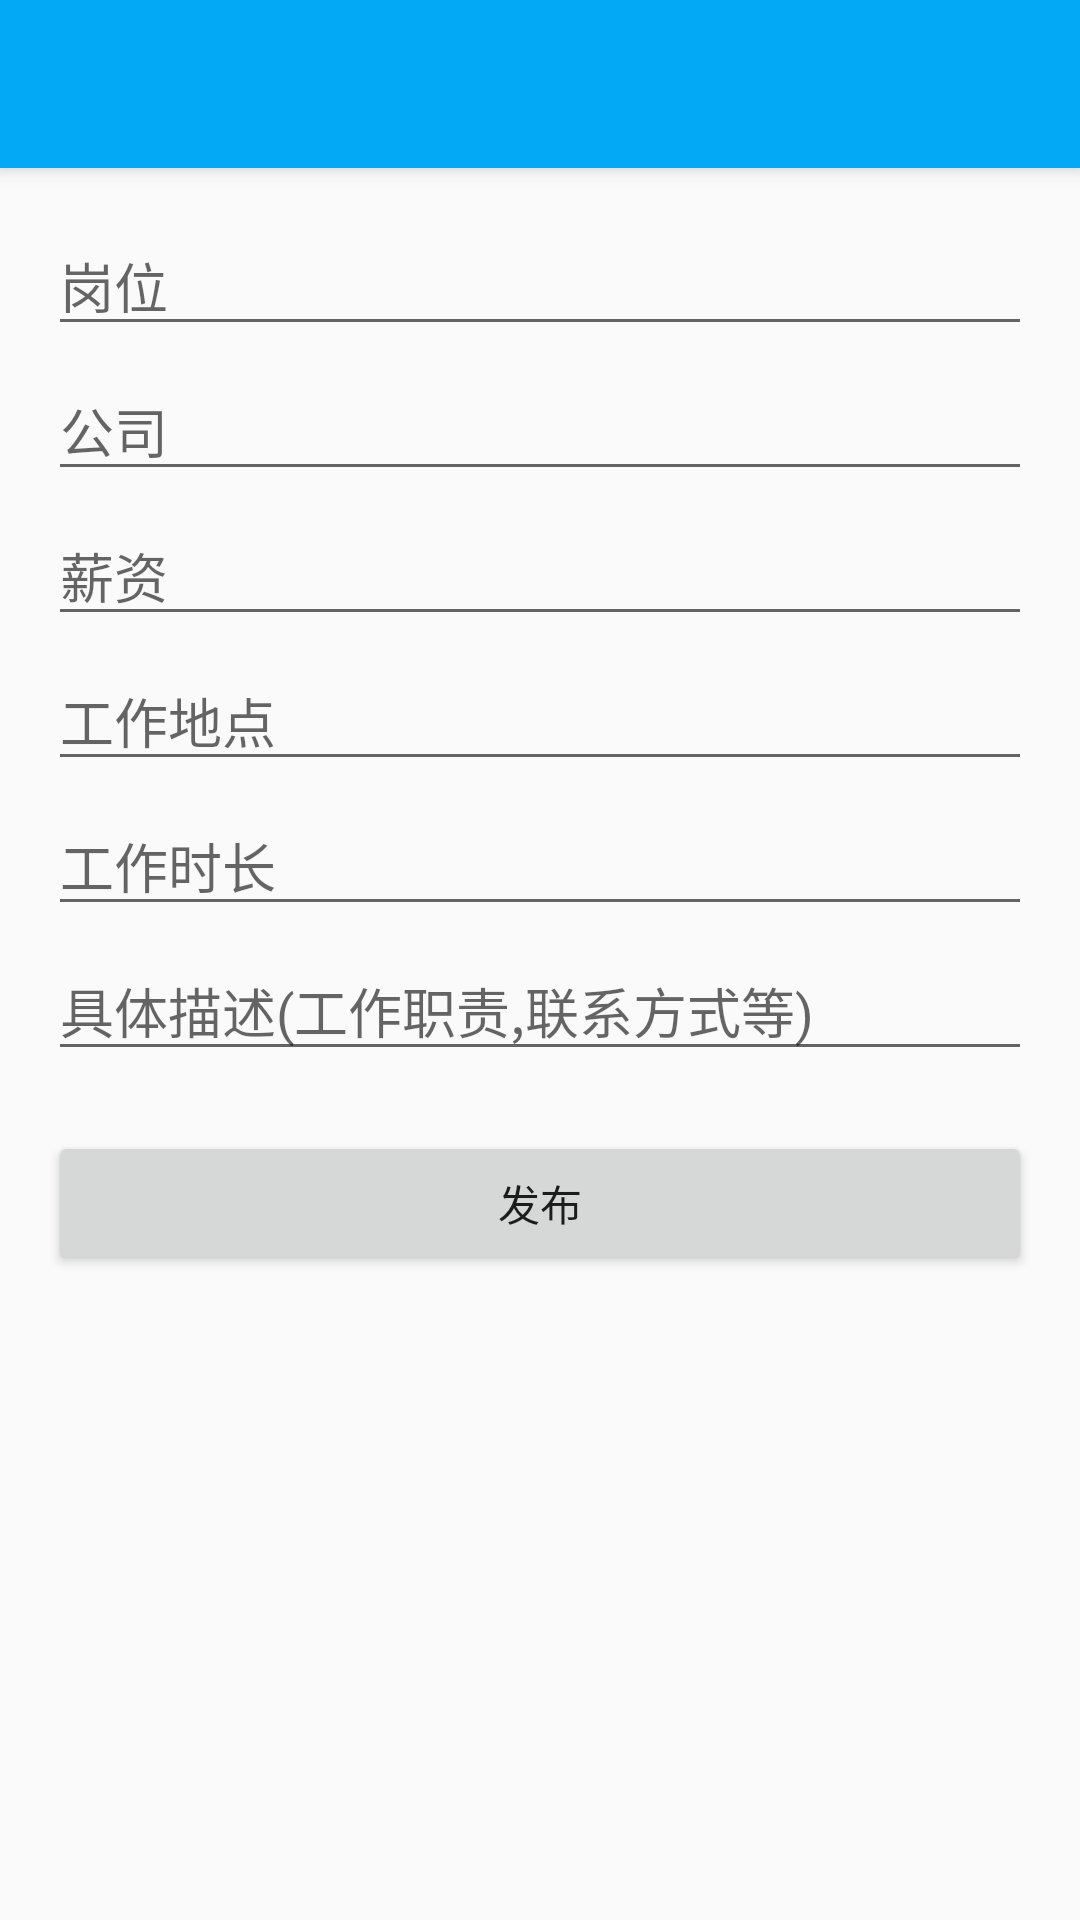

Write the Android layout XML for this screen, with the resource values it uses.
<!-- AndroidManifest.xml: activity theme PostAdvStyle -->
<!-- res/layout/activity_post_advertise.xml -->
<?xml version="1.0" encoding="utf-8"?>
<android.support.design.widget.CoordinatorLayout
    xmlns:android="http://schemas.android.com/apk/res/android"
    xmlns:app="http://schemas.android.com/apk/res-auto"
    xmlns:tools="http://schemas.android.com/tools"
    android:layout_width="match_parent"
    android:layout_height="match_parent"
    tools:context="com.flower.youth.view.activities.PostAdvertiseActivity">

    <android.support.design.widget.AppBarLayout
        android:layout_width="match_parent"
        android:layout_height="wrap_content"
        android:theme="@style/AppTheme.AppBarOverlay">

        <android.support.v7.widget.Toolbar
            android:id="@+id/toolbar"
            android:layout_width="match_parent"
            android:layout_height="?attr/actionBarSize"
            android:background="?attr/colorPrimary"
            app:popupTheme="@style/AppTheme.PopupOverlay" />

    </android.support.design.widget.AppBarLayout>

    <include layout="@layout/content_post_advertise" />

</android.support.design.widget.CoordinatorLayout>
<!-- res/layout/content_post_advertise.xml (included above) -->
<?xml version="1.0" encoding="utf-8"?>
<ScrollView
    xmlns:android="http://schemas.android.com/apk/res/android"
    xmlns:app="http://schemas.android.com/apk/res-auto"
    xmlns:tools="http://schemas.android.com/tools"
    android:layout_width="match_parent"
    android:layout_height="match_parent"
    app:layout_behavior="@string/appbar_scrolling_view_behavior"
    tools:context="com.flower.youth.view.activities.PostAdvertiseActivity"
    tools:showIn="@layout/activity_post_advertise">

    <LinearLayout
        android:layout_width="match_parent"
        android:layout_height="match_parent"
        android:orientation="vertical">

        <RelativeLayout
            android:layout_width="match_parent"
            android:layout_height="match_parent"
            android:layout_margin="16dp">

            <EditText
                android:id="@+id/adv_station"
                android:layout_width="match_parent"
                android:layout_height="wrap_content"
                android:hint="岗位"/>

            <EditText
                android:id="@+id/adv_company"
                android:layout_width="match_parent"
                android:layout_height="wrap_content"
                android:layout_below="@id/adv_station"
                android:layout_marginTop="5dp"
                android:hint="公司"/>

            <EditText
                android:id="@+id/adv_salary"
                android:layout_width="match_parent"
                android:layout_height="wrap_content"
                android:layout_below="@id/adv_company"
                android:layout_marginTop="5dp"
                android:hint="薪资"/>

            <EditText
                android:id="@+id/adv_address"
                android:layout_width="match_parent"
                android:layout_height="wrap_content"
                android:layout_below="@id/adv_salary"
                android:layout_marginTop="5dp"
                android:hint="工作地点"/>

            <EditText
                android:id="@+id/adv_time"
                android:layout_width="match_parent"
                android:layout_height="wrap_content"
                android:layout_below="@id/adv_address"
                android:layout_marginTop="5dp"
                android:hint="工作时长"/>

            <EditText
                android:id="@+id/adv_desc"
                android:layout_width="match_parent"
                android:layout_height="wrap_content"
                android:layout_below="@id/adv_time"
                android:layout_marginTop="5dp"
                android:hint="具体描述(工作职责,联系方式等)"/>

            <Button
                android:id="@+id/adv_post_btn"
                android:layout_width="match_parent"
                android:layout_height="wrap_content"
                android:layout_below="@id/adv_desc"
                android:layout_marginTop="20dp"
                android:text="发布"/>

        </RelativeLayout>

    </LinearLayout>
</ScrollView>
<!-- resources referenced by this layout -->
<resources>
  <style name="AppTheme.AppBarOverlay" parent="ThemeOverlay.AppCompat.Dark.ActionBar" />
  <style name="AppTheme.PopupOverlay" parent="ThemeOverlay.AppCompat.Light">
          <item name="actionOverflowMenuStyle">@style/OverflowMenuStyle</item>
      </style>
  <style name="PostAdvStyle" parent="SwipeBackStyle">
  
      </style>
  <style name="OverflowMenuStyle" parent="Widget.AppCompat.Light.PopupMenu.Overflow">
          
          <item name="overlapAnchor">false</item>
          <item name="android:dropDownVerticalOffset">4dp</item>
          <item name="android:layout_marginRight">4dp</item>
  
      </style>
  <style name="SwipeBackStyle" parent="AppTheme.NoActionBar">
          
          <item name="android:windowIsTranslucent">true</item>
          
          <item name="android:windowAnimationStyle">@style/SlideRightAnimation</item>
      </style>
  <style name="AppTheme.NoActionBar">
          <item name="windowActionBar">false</item>
          <item name="windowNoTitle">true</item>
      </style>
</resources>
